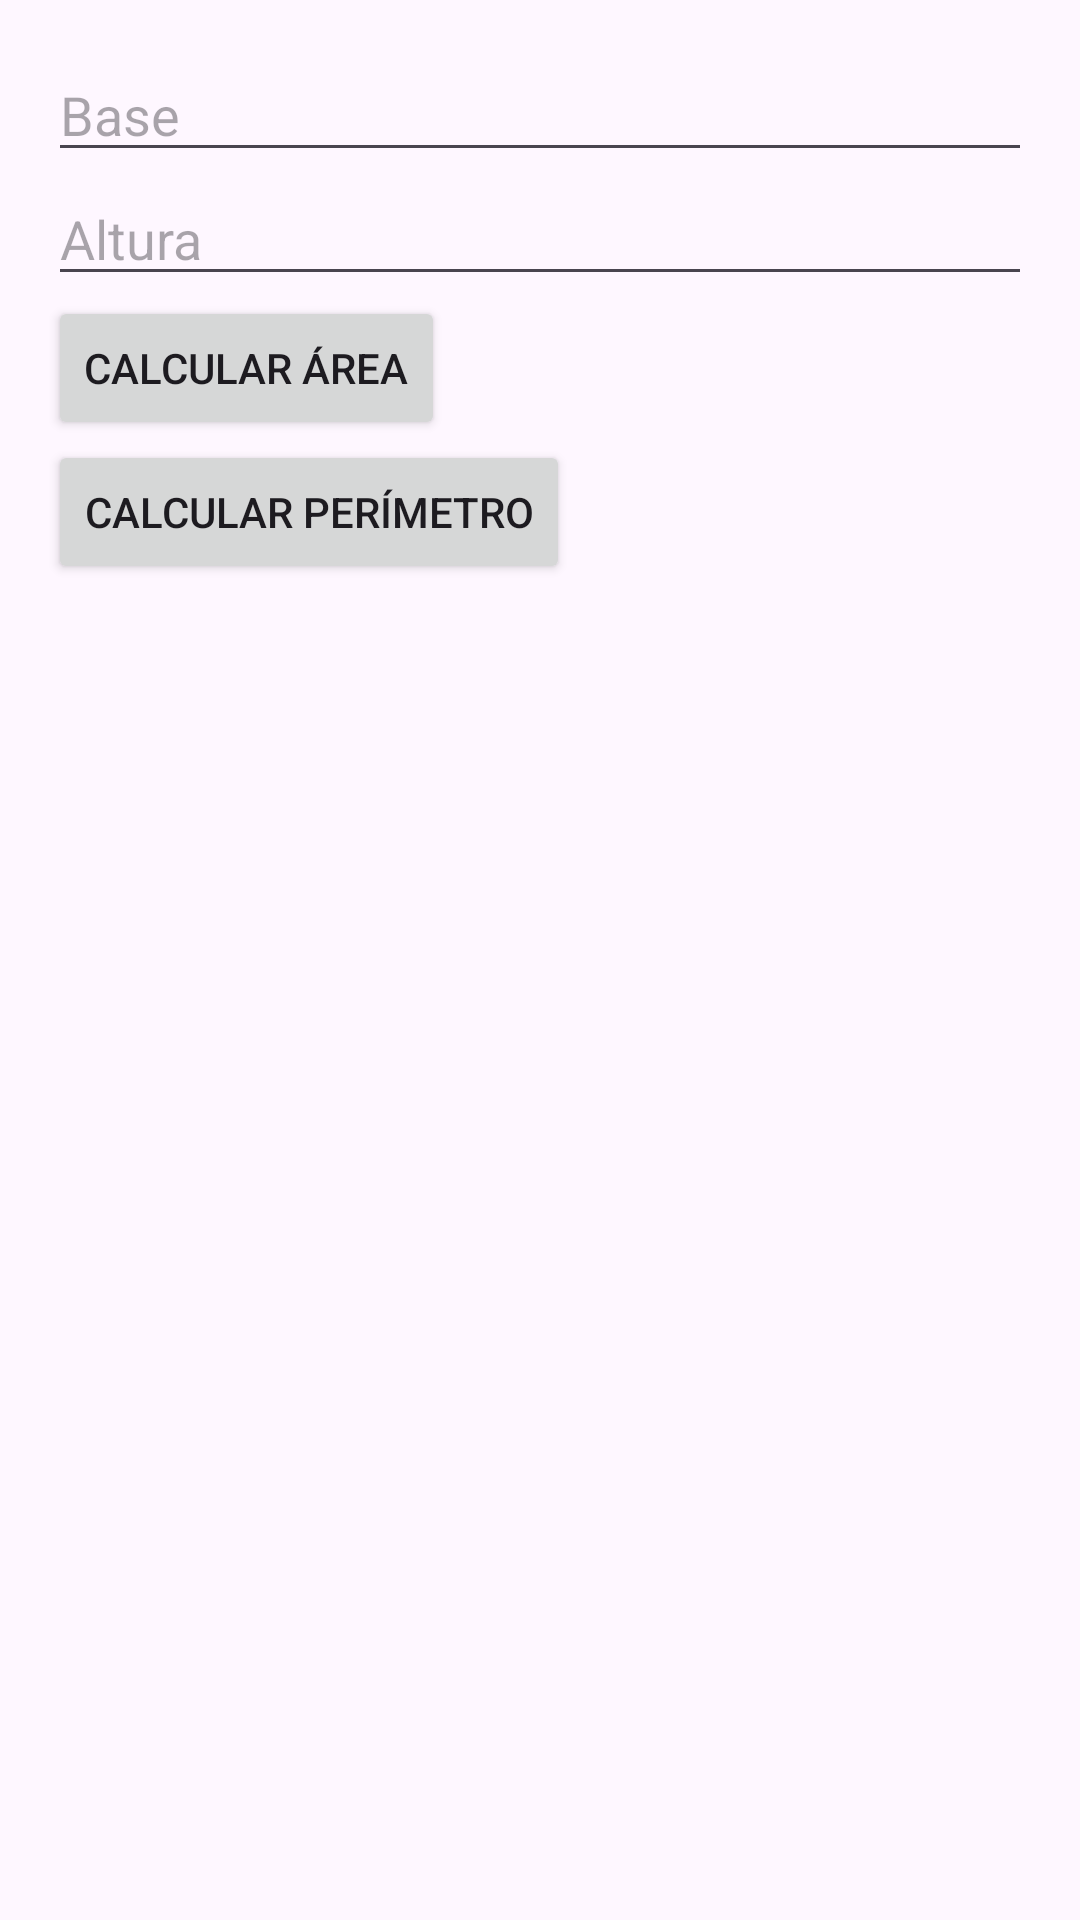

Android layout source for this screen:
<!-- AndroidManifest.xml: application theme Theme.Atv10 -->
<!-- res/layout/fragment_retangulo.xml -->
<LinearLayout xmlns:android="http://schemas.android.com/apk/res/android"
    android:orientation="vertical"
    android:layout_width="match_parent"
    android:layout_height="match_parent"
    android:padding="16dp">

    <EditText android:id="@+id/editBase" android:hint="Base" android:layout_width="match_parent" android:layout_height="wrap_content"/>
    <EditText android:id="@+id/editAltura" android:hint="Altura" android:layout_width="match_parent" android:layout_height="wrap_content"/>
    <Button android:id="@+id/buttonCalcularArea" android:text="Calcular Área" android:layout_width="wrap_content" android:layout_height="wrap_content"/>
    <Button android:id="@+id/buttonCalcularPerimetro" android:text="Calcular Perímetro" android:layout_width="wrap_content" android:layout_height="wrap_content"/>
    <TextView android:id="@+id/textResultado" android:layout_width="match_parent" android:layout_height="wrap_content" android:paddingTop="16dp"/>
</LinearLayout>
<!-- resources referenced by this layout -->
<resources>
  <style name="Theme.Atv10" parent="Base.Theme.Atv10" />
  <style name="Base.Theme.Atv10" parent="Theme.Material3.DayNight.NoActionBar">
          
          
      </style>
</resources>
